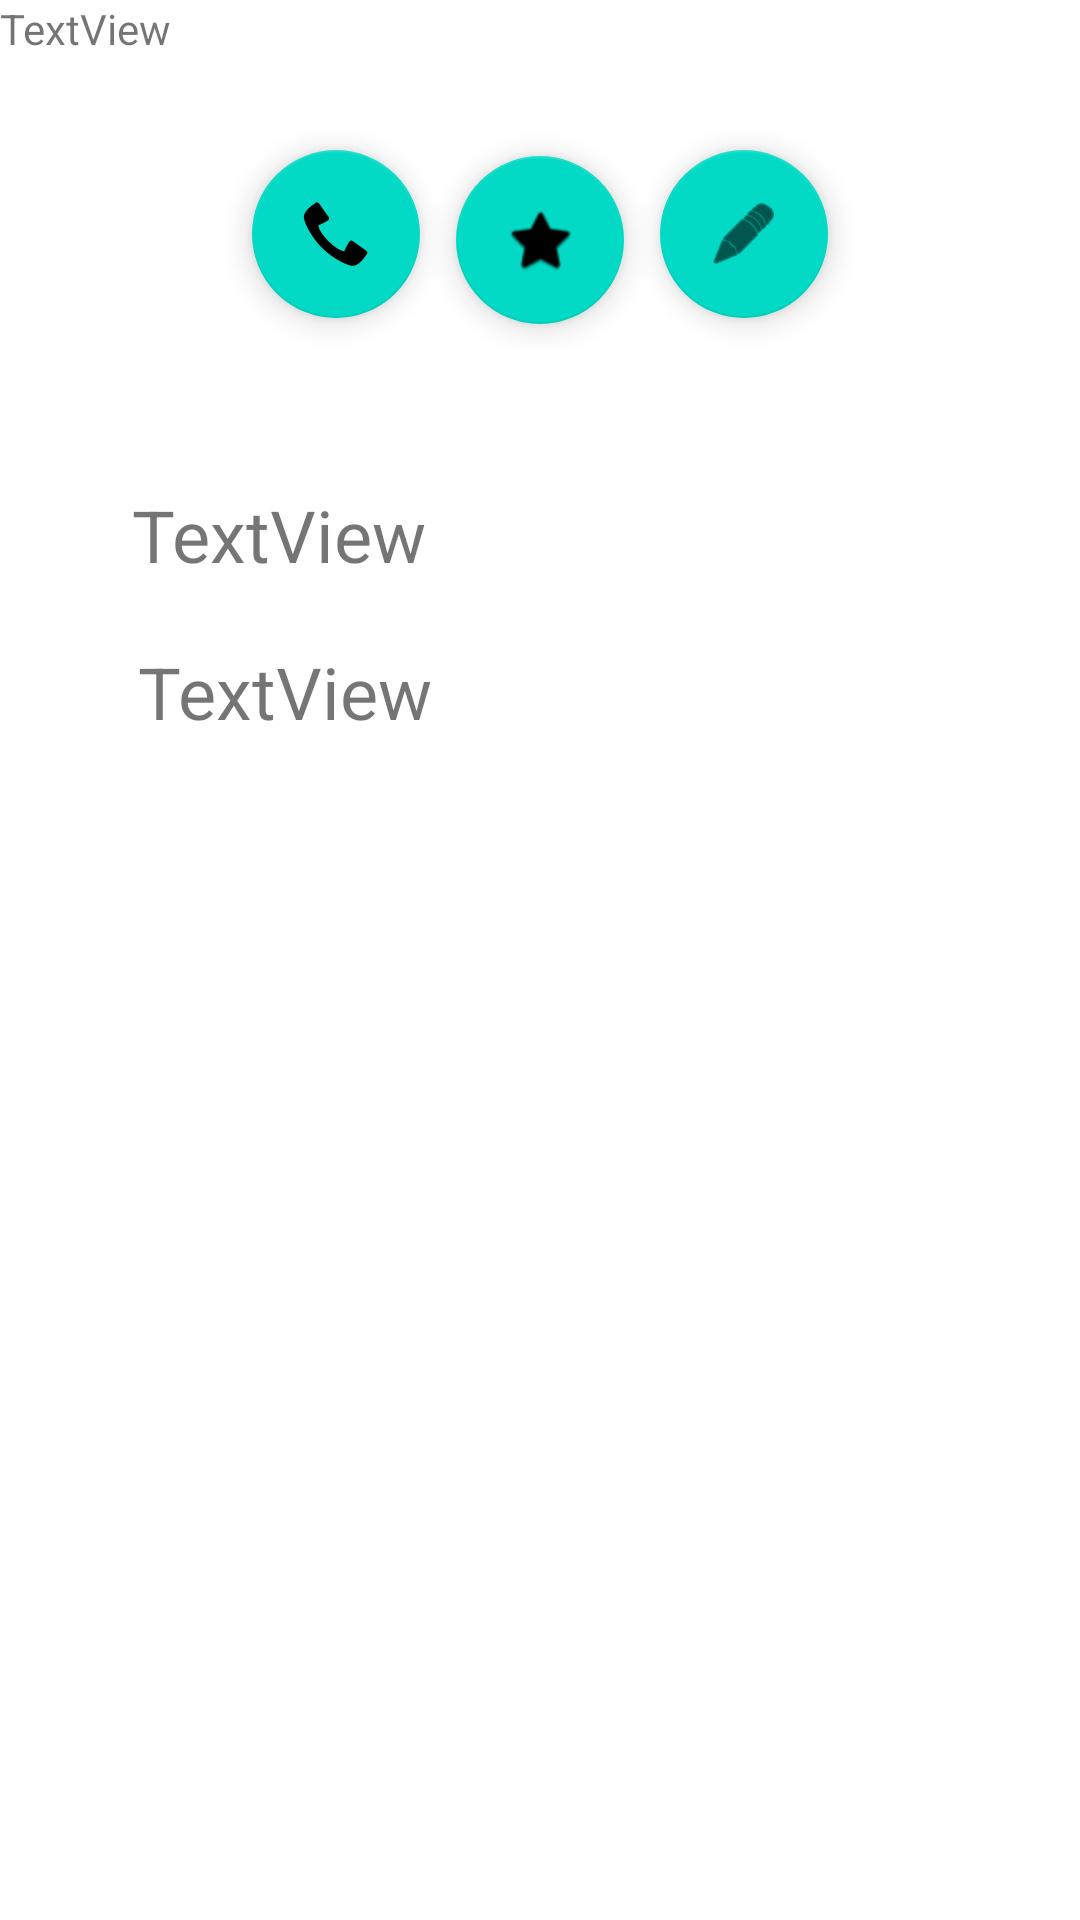

Reconstruct the res/layout file that produces this screen, plus the resources it refers to.
<!-- AndroidManifest.xml: application theme Theme.PhoneApplication -->
<!-- res/layout/activity_contact.xml -->
<?xml version="1.0" encoding="utf-8"?>
<androidx.constraintlayout.widget.ConstraintLayout xmlns:android="http://schemas.android.com/apk/res/android"
    xmlns:app="http://schemas.android.com/apk/res-auto"
    xmlns:tools="http://schemas.android.com/tools"
    android:layout_width="match_parent"
    android:layout_height="match_parent"
    tools:context=".ContactActivity">

    <ImageView
        android:id="@+id/imageView2"
        android:layout_width="wrap_content"
        android:layout_height="wrap_content"
        android:layout_marginStart="141dp"
        android:layout_marginTop="34dp"
        android:layout_marginEnd="142dp"
        app:layout_constraintEnd_toEndOf="parent"
        app:layout_constraintStart_toStartOf="parent"
        app:layout_constraintTop_toTopOf="parent"
        tools:srcCompat="@tools:sample/avatars" />

    <TextView
        android:id="@+id/textView5"
        android:layout_width="wrap_content"
        android:layout_height="wrap_content"
        android:layout_marginStart="44dp"
        android:layout_marginTop="56dp"
        android:text="TextView"
        android:textSize="24sp"
        app:layout_constraintStart_toStartOf="parent"
        app:layout_constraintTop_toBottomOf="@+id/floatingActionButton" />

    <TextView
        android:id="@+id/textView6"
        android:layout_width="wrap_content"
        android:layout_height="wrap_content"
        android:layout_marginStart="46dp"
        android:layout_marginTop="20dp"
        android:text="TextView"
        android:textSize="24sp"
        app:layout_constraintStart_toStartOf="parent"
        app:layout_constraintTop_toBottomOf="@+id/textView5" />

    <TextView
        android:id="@+id/textView7"
        android:layout_width="wrap_content"
        android:layout_height="wrap_content"
        android:text="TextView"
        tools:layout_editor_absoluteX="0dp"
        tools:layout_editor_absoluteY="427dp" />

    <androidx.recyclerview.widget.RecyclerView
        android:layout_width="413dp"
        android:layout_height="281dp"
        android:layout_marginBottom="4dp"
        app:layout_constraintBottom_toBottomOf="parent"
        app:layout_constraintEnd_toEndOf="parent"
        app:layout_constraintHorizontal_bias="0.0"
        app:layout_constraintStart_toStartOf="parent"
        tools:itemCount="3"
        tools:listitem="@layout/recycler_view_item_3" />

    <com.google.android.material.floatingactionbutton.FloatingActionButton
        android:id="@+id/floatingActionButton"
        android:layout_width="wrap_content"
        android:layout_height="wrap_content"
        android:layout_marginStart="84dp"
        android:layout_marginTop="16dp"
        android:clickable="true"
        app:layout_constraintStart_toStartOf="parent"
        app:layout_constraintTop_toBottomOf="@+id/imageView2"
        app:srcCompat="@android:drawable/stat_sys_phone_call" />

    <com.google.android.material.floatingactionbutton.FloatingActionButton
        android:id="@+id/floatingActionButton2"
        android:layout_width="wrap_content"
        android:layout_height="wrap_content"
        android:layout_marginStart="36dp"
        android:layout_marginTop="18dp"
        android:layout_marginEnd="36dp"
        android:clickable="true"
        app:layout_constraintEnd_toStartOf="@+id/floatingActionButton4"
        app:layout_constraintStart_toEndOf="@+id/floatingActionButton"
        app:layout_constraintTop_toBottomOf="@+id/imageView2"
        app:srcCompat="@android:drawable/btn_star" />

    <com.google.android.material.floatingactionbutton.FloatingActionButton
        android:id="@+id/floatingActionButton4"
        android:layout_width="wrap_content"
        android:layout_height="wrap_content"
        android:layout_marginTop="16dp"
        android:layout_marginEnd="84dp"
        android:clickable="true"
        app:layout_constraintEnd_toEndOf="parent"
        app:layout_constraintTop_toBottomOf="@+id/imageView2"
        app:srcCompat="@android:drawable/ic_menu_edit" />
</androidx.constraintlayout.widget.ConstraintLayout>
<!-- resources referenced by this layout -->
<resources>
  <style name="Theme.PhoneApplication" parent="Theme.MaterialComponents.DayNight.DarkActionBar">
          
          <item name="colorPrimary">@color/purple_500</item>
          <item name="colorPrimaryVariant">@color/purple_700</item>
          <item name="colorOnPrimary">@color/white</item>
          
          <item name="colorSecondary">@color/teal_200</item>
          <item name="colorSecondaryVariant">@color/teal_700</item>
          <item name="colorOnSecondary">@color/black</item>
          
          <item name="android:statusBarColor" tools:targetApi="l">?attr/colorPrimaryVariant</item>
          
      </style>
  <!-- not gathered from this repository: default colours our renderer supplied (Android Studio template values) -->
  <color name="purple_500">#FF6200EE</color>
  <color name="purple_700">#FF3700B3</color>
  <color name="teal_200">#FF03DAC5</color>
  <color name="teal_700">#FF018786</color>
  <color name="black">#FF000000</color>
  <color name="white">#FFFFFFFF</color>
</resources>
